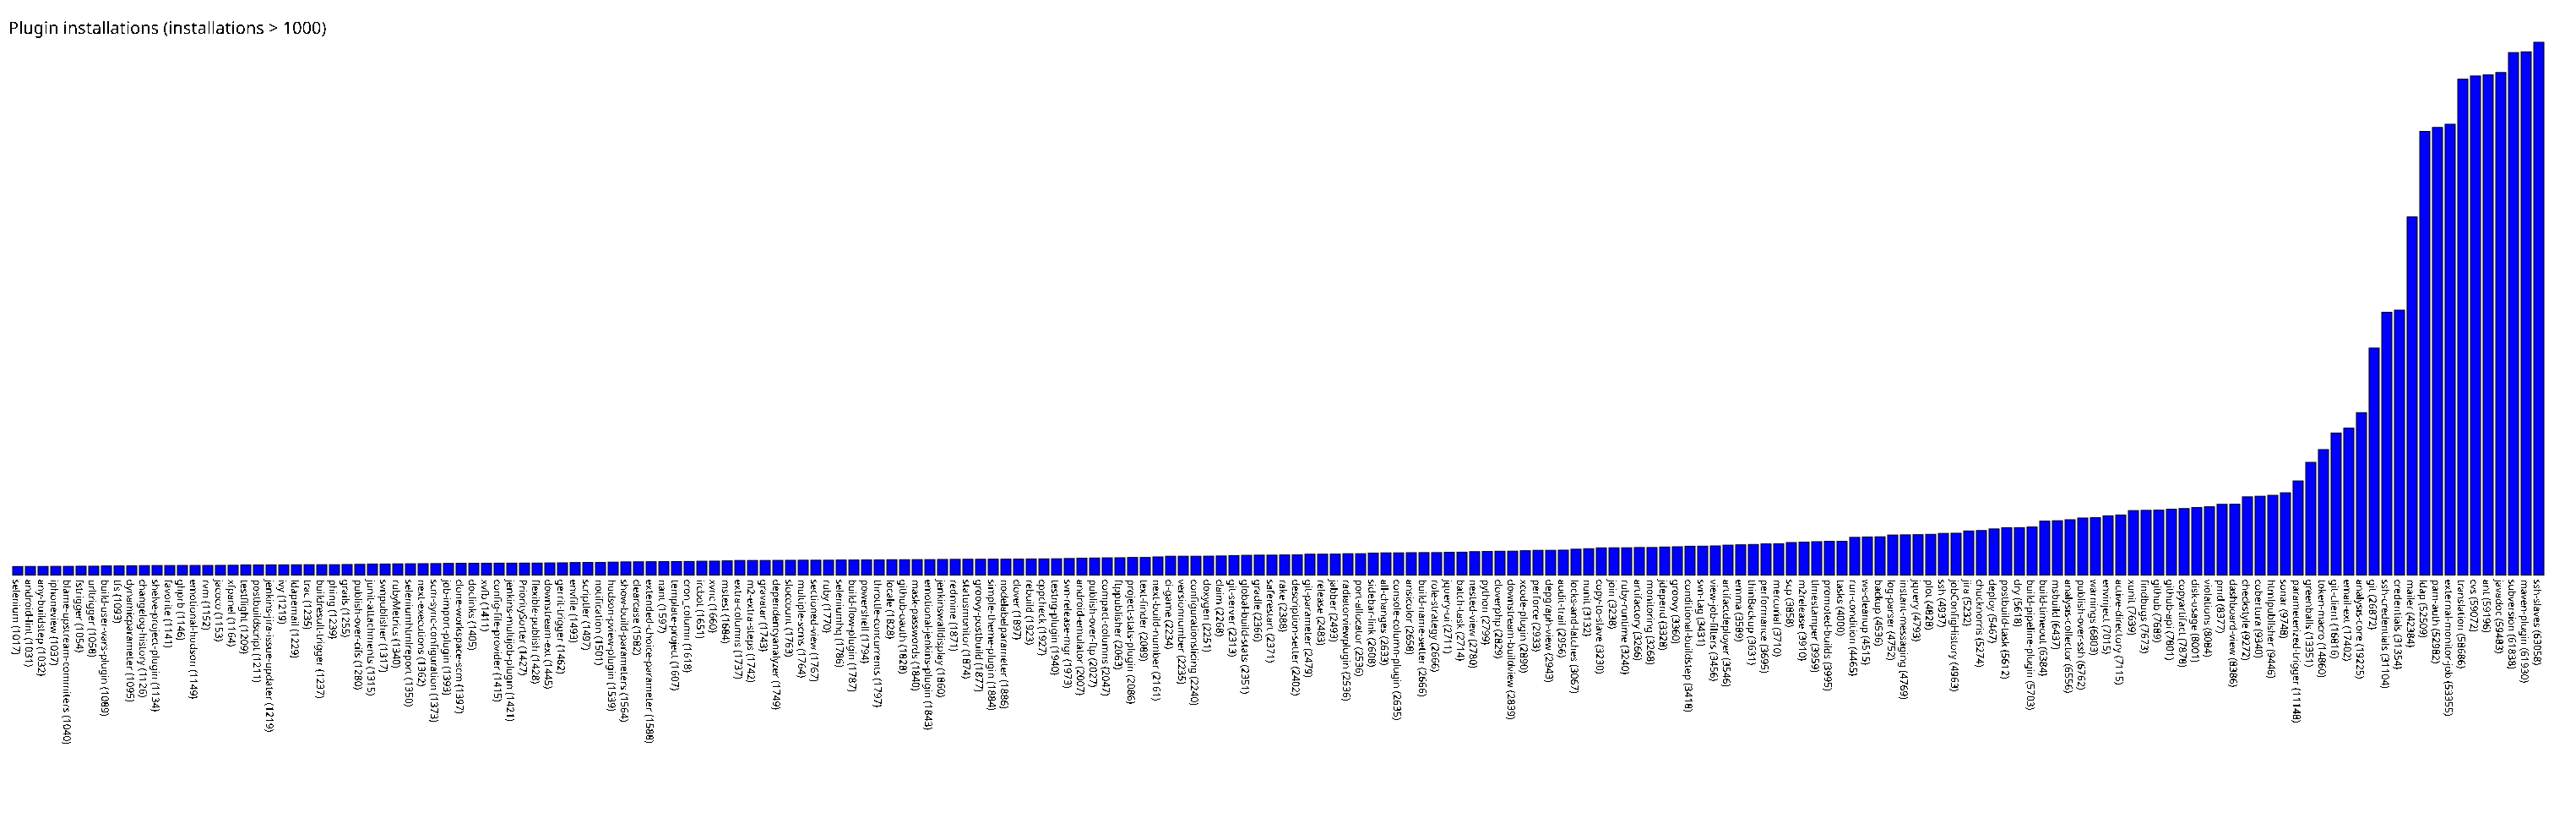

The data file committed next to this chart (first rows):
selenium, 1017
android-lint, 1031
any-buildstep, 1032
iphoneview, 1037
blame-upstream-commiters, 1040
fstrigger, 1054
urltrigger, 1058
build-user-vars-plugin, 1089
tfs, 1093
dynamicparameter, 1095
changelog-history, 1126
shelve-project-plugin, 1134
favorite, 1141
ghprb, 1146
emotional-hudson, 1149
rvm, 1152
jacoco, 1153
xfpanel, 1164
testflight, 1209
postbuildscript, 1211
jenkins-jira-issue-updater, 1219
ivy, 1219
ldapemail, 1229
trac, 1235
buildresult-trigger, 1237
phing, 1239
grails, 1255
publish-over-cifs, 1280
junit-attachments, 1315
svnpublisher, 1317
rubyMetrics, 1340
seleniumhtmlreport, 1350
next-executions, 1362
scm-sync-configuration, 1373
job-import-plugin, 1393
clone-workspace-scm, 1397
doclinks, 1405
xvfb, 1411
config-file-provider, 1415
jenkins-multijob-plugin, 1421
PrioritySorter, 1427
flexible-publish, 1428
downstream-ext, 1445
gerrit-trigger, 1462
envfile, 1493
scriptler, 1497
notification, 1501
hudson-pview-plugin, 1539
show-build-parameters, 1564
clearcase, 1582
extended-choice-parameter, 1588
nant, 1597
template-project, 1607
cron_column, 1618
ircbot, 1651
xvnc, 1660
mstest, 1684
extra-columns, 1737
m2-extra-steps, 1742
gravatar, 1743
dependencyanalyzer, 1749
... 139 more rows
